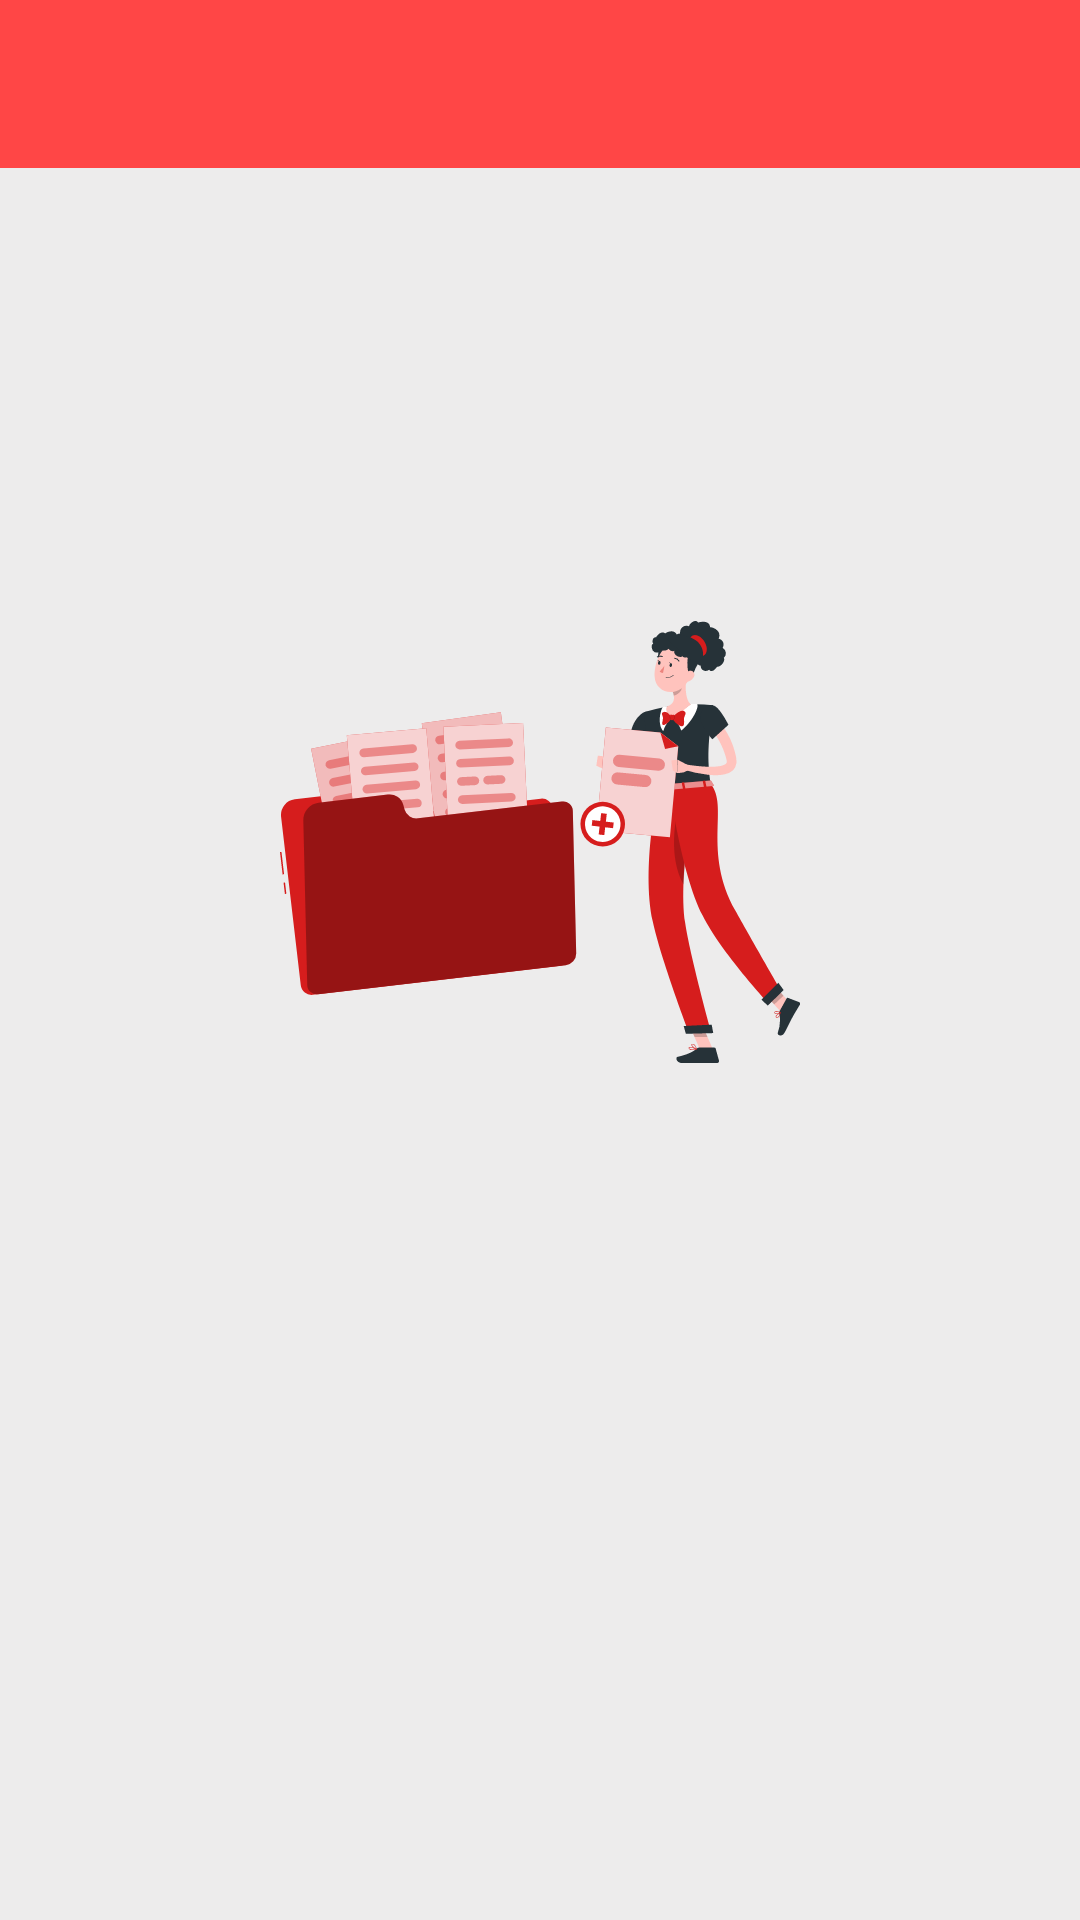

This screen was rendered from an Android layout file. Write that file and the resources it references.
<!-- AndroidManifest.xml: application theme Theme.GetNews2 -->
<!-- res/layout/fragment_bookmarks.xml -->
<?xml version="1.0" encoding="utf-8"?>
<androidx.constraintlayout.widget.ConstraintLayout xmlns:android="http://schemas.android.com/apk/res/android"
    xmlns:app="http://schemas.android.com/apk/res-auto"
    xmlns:tools="http://schemas.android.com/tools"
    android:layout_width="match_parent"
    android:layout_height="match_parent"
    android:background="@color/light_gray"
    tools:context=".ui.bookmarks.BookmarksFragment">

    <com.google.android.material.appbar.AppBarLayout
        android:id="@+id/appBarLayout"
        app:layout_constraintTop_toTopOf="parent"
        android:layout_width="match_parent"
        android:layout_height="wrap_content"
        app:elevation="0dp">

        <androidx.appcompat.widget.Toolbar
            android:id="@+id/toolbar"
            android:layout_width="match_parent"
            android:layout_height="?attr/actionBarSize"
            android:background="@color/red"
            app:layout_scrollFlags="scroll|enterAlways|snap"
            app:titleTextColor="@color/white">
        </androidx.appcompat.widget.Toolbar>
    </com.google.android.material.appbar.AppBarLayout>

    <androidx.recyclerview.widget.RecyclerView
        android:id="@+id/rv_bookmarks"
        android:layout_width="0dp"
        android:layout_height="0dp"
        app:layout_constraintBottom_toBottomOf="parent"
        app:layout_constraintEnd_toEndOf="parent"
        app:layout_constraintStart_toStartOf="parent"
        app:layout_constraintTop_toBottomOf="@id/appBarLayout" />

    <ImageView
        android:id="@+id/iv_noBookmarks"
        android:layout_width="wrap_content"
        android:layout_height="wrap_content"
        android:src="@drawable/ic_no_news"
        app:layout_constraintBottom_toBottomOf="parent"
        app:layout_constraintEnd_toEndOf="parent"
        app:layout_constraintStart_toStartOf="parent"
        app:layout_constraintTop_toTopOf="parent"
        app:layout_constraintVertical_bias="0.42000002" />

    <TextView
        android:id="@+id/tv_title"
        android:layout_width="wrap_content"
        android:layout_height="wrap_content"
        android:layout_marginTop="8dp"
        android:text="SAVE YOUR NEWS"
        android:textColor="@color/gray"
        android:visibility="invisible"
        app:layout_constraintEnd_toEndOf="@id/iv_noBookmarks"
        app:layout_constraintStart_toStartOf="@id/iv_noBookmarks"
        app:layout_constraintTop_toBottomOf="@id/iv_noBookmarks"
        tools:visibility="visible" />

    <TextView
        android:id="@+id/tv_error"
        android:layout_width="wrap_content"
        android:layout_height="wrap_content"
        android:gravity="center"
        android:text="@string/bookmarks_message"
        android:textSize="13sp"
        android:visibility="invisible"
        app:layout_constraintEnd_toEndOf="@+id/tv_title"
        app:layout_constraintStart_toStartOf="@+id/tv_title"
        app:layout_constraintTop_toBottomOf="@id/tv_title"
        tools:visibility="visible" />
</androidx.constraintlayout.widget.ConstraintLayout>
<!-- resources referenced by this layout -->
<resources>
  <color name="gray">#736E6E</color>
  <color name="light_gray">#EDECEC</color>
  <color name="red">#FF4646</color>
  <color name="white">#FFFFFF</color>
  <!-- drawable ic_no_news: vector/xml drawable (drawable, 24967 chars, omitted) -->
  <string name="bookmarks_message">Save your favorite news and articles to read\nthem later.</string>
  <style name="Theme.GetNews2" parent="Theme.MaterialComponents.DayNight.NoActionBar">
          
          <item name="colorPrimary">@color/red</item>
          <item name="colorPrimaryVariant">@color/red</item>
          <item name="colorOnPrimary">@color/white</item>
          
          <item name="colorSecondary">@color/white</item>
          <item name="colorSecondaryVariant">@color/red</item>
          <item name="colorOnSecondary">@color/gray</item>
          
          <item name="android:statusBarColor" tools:targetApi="l">?attr/colorPrimaryVariant</item>
          
          <item name="android:editTextColor">@color/white</item>
          <item name="android:textColorHint">@color/white</item>
          <item name="android:textColorSecondary">@color/white</item>
      </style>
</resources>
